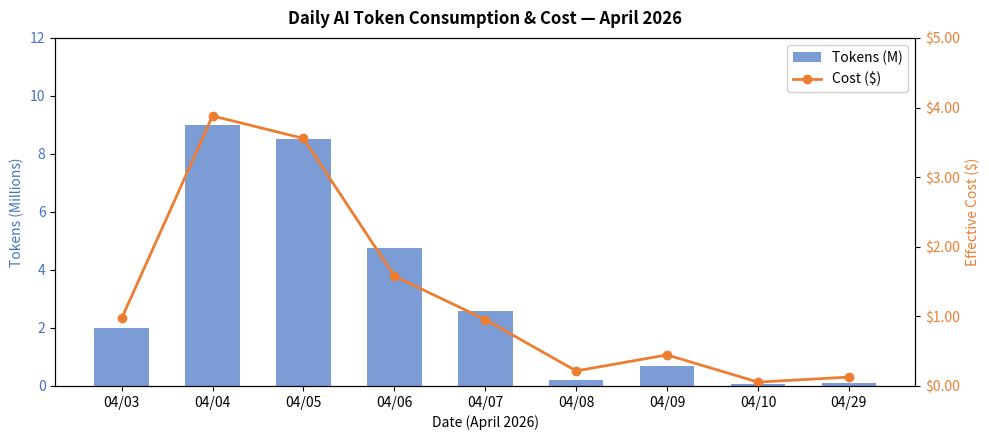

Write the Python code that produced this figure.
# chart-name: ai-daily-trend
import matplotlib.pyplot as plt
import matplotlib.ticker as mticker

dates = ['04/03','04/04','04/05','04/06','04/07','04/08','04/09','04/10','04/29']
tokens = [1989226, 8995206, 8507812, 4770866, 2597968, 210700, 702242, 70039, 98727]
costs = [0.9729, 3.8793, 3.5560, 1.5782, 0.9548, 0.2159, 0.4464, 0.0557, 0.1276]

fig, ax1 = plt.subplots(figsize=(10, 4.5))
color_bar = '#4472C4'
color_line = '#ED7D31'

bars = ax1.bar(dates, [t/1e6 for t in tokens], color=color_bar, alpha=0.7, label='Tokens (M)', width=0.6)
ax1.set_xlabel('Date (April 2026)', fontsize=10)
ax1.set_ylabel('Tokens (Millions)', color=color_bar, fontsize=10)
ax1.tick_params(axis='y', labelcolor=color_bar)
ax1.set_ylim(0, 12)

ax2 = ax1.twinx()
ax2.plot(dates, costs, color=color_line, marker='o', linewidth=2, markersize=6, label='Cost ($)')
ax2.set_ylabel('Effective Cost ($)', color=color_line, fontsize=10)
ax2.tick_params(axis='y', labelcolor=color_line)
ax2.yaxis.set_major_formatter(mticker.FuncFormatter(lambda x, p: f'${x:,.2f}'))
ax2.set_ylim(0, 5)

lines1, labels1 = ax1.get_legend_handles_labels()
lines2, labels2 = ax2.get_legend_handles_labels()
ax1.legend(lines1 + lines2, labels1 + labels2, loc='upper right', framealpha=0.9)

plt.title('Daily AI Token Consumption & Cost — April 2026', fontsize=12, fontweight='bold', pad=10)
plt.tight_layout()
plt.savefig('ai-daily-trend.svg', bbox_inches='tight')
plt.close()
